Run: headless pygame with SDL's dummy video driver; simulated clock (each Clock.tick advances the game by its frame time, no real sleeping); random seed 0; keys injected as events and as key.get_pressed() state; no mouse input.
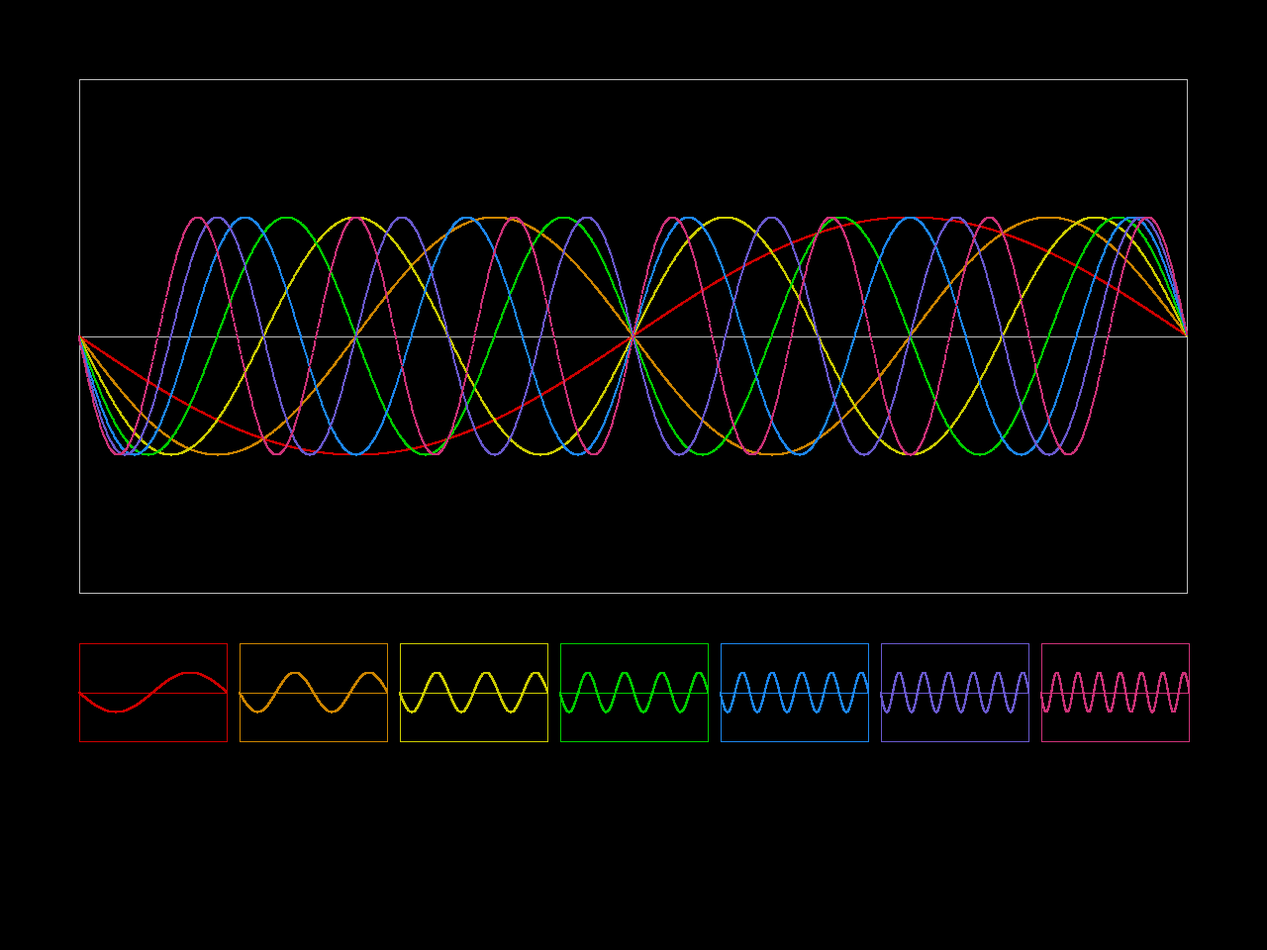
Frame 1 of 4 · flips 1–60 · no input
Frame 2 of 4 · flips 61–180 · tapped SPACE, RETURN · held RIGHT (→), D · screen unchanged from frame 1, image omitted
Frame 3 of 4 · flips 181–300 · held DOWN (↓), S · screen unchanged from frame 2, image omitted
Frame 4 of 4 · flips 301–420 · held LEFT (←), A, UP (↑), W · screen unchanged from frame 3, image omitted

The pygame program that drew these frames:

# Copyright (c) 2025 2025 by Dave Elliot is licensed under
# Creative Commons Attribution-NonCommercial-ShareAlike 4.0 International
import logging
import math
import sys
import pygame

logger = logging.getLogger(__name__)
pygame.init()
screen = pygame.display.set_mode((1280, 960))
clock = pygame.time.Clock()
running = True
main_x_offset = 80
main_y_offset = 80
main_window_width = screen.get_width() - 160
main_window_height = screen.get_height() * 0.625 - main_y_offset

sub_window_width = 70
sub_window_height = 20
colors = [
    pygame.Color("red3"),
    pygame.Color("orange3"),
    pygame.Color("yellow3"),
    pygame.Color("green3"),
    pygame.Color("dodgerblue2"),
    pygame.Color("slateblue3"),
    pygame.Color("violetred3"),
]

main_window = pygame.Rect(
    main_x_offset,
    main_y_offset,
    main_window_width,
    main_window_height,
)
sub_windows = [
    # RED 0
    pygame.Rect(
        int(main_x_offset),
        int(main_y_offset + main_window_height + 50),
        int(main_x_offset + sub_window_width),
        int(main_y_offset + sub_window_height),
    ),
    # ORANGE 1
    pygame.Rect(
        int(main_x_offset + sub_window_width * 2 + 22),
        int(main_y_offset + main_window_height + 50),
        int(main_x_offset + sub_window_width),
        int(main_y_offset + sub_window_height),
    ),
    # YELLOW 2
    pygame.Rect(
        int(main_x_offset + sub_window_width * 4 + 44),
        int(main_y_offset + main_window_height + 50),
        int(main_x_offset + sub_window_width),
        int(main_y_offset + sub_window_height),
    ),
    # GREEN 3
    pygame.Rect(
        int(main_x_offset + sub_window_width * 6 + 66),
        int(main_y_offset + main_window_height + 50),
        int(main_x_offset + sub_window_width),
        int(main_y_offset + sub_window_height),
    ),
    # BLUE 4
    pygame.Rect(
        int(main_x_offset + sub_window_width * 8 + 88),
        int(main_y_offset + main_window_height + 50),
        int(main_x_offset + sub_window_width),
        int(main_y_offset + sub_window_height),
    ),
    # INDIGO 5
    pygame.Rect(
        int(main_x_offset + sub_window_width * 10 + 110),
        int(main_y_offset + main_window_height + 50),
        int(main_x_offset + sub_window_width),
        int(main_y_offset + sub_window_height),
    ),
    # VIOLET 6
    pygame.Rect(
        int(main_x_offset + sub_window_width * 12 + 132),
        int(main_y_offset + main_window_height + 50),
        int(main_x_offset + sub_window_width),
        int(main_y_offset + sub_window_height),
    ),
]

tau = math.pi * 2
frequency = 1.0
amplitude = 1.0
phase = 0
sample_rate = 2400
sub_num_samples = 150
main_window_scale_rate = main_window_width / sample_rate
sub_window_scale_rate = sub_num_samples / sample_rate


def gen_wave(freq: float) -> list[float]:
    wave_list = []
    for x in range(sample_rate):
        current_y = math.sin(tau * x * freq / sample_rate) * amplitude
        wave_list.append(current_y)

    return wave_list


def all_waves() -> list:
    g = []
    for i in range(7):
        g.append(gen_wave(i + 1))
    return g


def draw_wave(
    window: pygame.Rect, wave_list: list, scale_rate, vert_scale, color: pygame.Color
):
    for x in range(0, sample_rate):
        pygame.draw.circle(  # dot to plot the wave
            screen,
            color,
            (
                window.left + x * scale_rate,
                wave_list[x] * amplitude * vert_scale + window.centery,
            ),
            1.0,
        )


def draw_all_waves(every_wave: list):
    # draw on sub_windows
    for i, wave_list in enumerate(every_wave):
        draw_wave(
            sub_windows[i],
            wave_list,
            sub_window_scale_rate,
            sub_window_height,
            colors[i],
        )
        draw_wave(
            main_window,
            wave_list,
            main_window_scale_rate,
            120,
            colors[i],
        )


def draw_sub_windows() -> None:
    for i, window in enumerate(sub_windows):
        """Drawing the sub-windows"""
        pygame.draw.rect(
            screen,
            colors[i],
            window,
            1,
        )

        """Drawing center lines"""
        _ = pygame.draw.lines(
            screen,
            colors[i],
            # pygame.Color("grey"),  # colors[i],
            False,
            (
                (window.left - 1, window.centery),
                (window.right - 1, window.centery),
            ),
            1,
        )


def draw_main_window() -> None:
    pygame.draw.line(
        screen,
        pygame.Color("grey"),
        (main_window.left - 1, main_window.centery),
        (main_window.right - 1, main_window.centery),
        1,
    )
    pygame.draw.rect(screen, pygame.Color("grey"), main_window, 1)


waves = all_waves()

while running:
    for event in pygame.event.get():
        if event.type == pygame.QUIT:
            pygame.quit()
            sys.exit()
    screen.fill("black")
    draw_main_window()
    draw_sub_windows()
    draw_all_waves(waves)
    pygame.display.flip()
